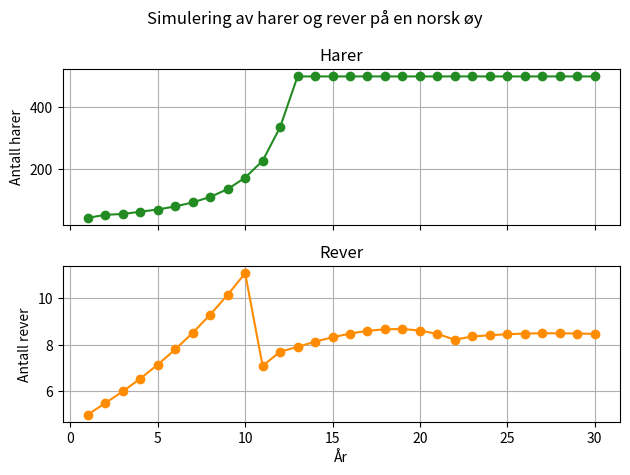

Generate this figure with matplotlib:
import matplotlib.pyplot as plt


START_HUNNER = 20
START_HANNER = 20
# Startrevene er voksne i modellen og jakter fra første simuleringsår.
START_REV = 5

MAKS_BESTAND_HARER = 500
MAKS_ALDER = 10
# Dette er justerbare eksempelverdier, ikke målinger fra en bestemt øy.
HARER_PER_HUNN_PER_AR = 2
REV_UNGER_PER_VOKS_PER_AR = 0.1
# Endre tallet for å velge hvor mange harer hver voksen rev spiser per år.
HARER_SPIST_PER_REV_PER_AR = 3
ANTALL_AR = 30


def aldre_ett_ar(populasjon):
    """Flytt dyrene ett alderstrinn opp; de eldste faller ut av modellen."""
    return [0.0] + populasjon[:-1]


def simuler_okosystem(start_hunner, start_hanner, start_rever, maks_harer, antall_ar):
    """Simuler bestander som aldersgrupper; tallene er gjennomsnitt og kan bli desimaltall."""
    if antall_ar < 1:
        raise ValueError("Simuleringen må vare minst ett år.")
    if maks_harer <= 0:
        raise ValueError("Maksbestanden må være større enn null.")
    if min(start_hunner, start_hanner, start_rever) < 0:
        raise ValueError("Startbestandene kan ikke være negative.")

    # Indeks 0 er nyfødte, indeks 10 er ti år gamle dyr.
    # Startdyrene settes til ett år fordi alder ikke er kjent.
    hunner = [0.0] * (MAKS_ALDER + 1)
    hanner = [0.0] * (MAKS_ALDER + 1)
    rever = [0.0] * (MAKS_ALDER + 1)
    hunner[1] = float(start_hunner)
    hanner[1] = float(start_hanner)
    rever[1] = float(start_rever)

    harebestander = [sum(hunner) + sum(hanner)]
    revebestander = [sum(rever)]

    for _ in range(1, antall_ar):
        antall_harer = sum(hunner) + sum(hanner)
        voksne_rever = sum(rever[1:])

        # Reven tar et gjennomsnittlig antall harer; jakten fordeles på bestanden.
        harer_spist = min(
            antall_harer,
            voksne_rever * HARER_SPIST_PER_REV_PER_AR,
        )
        if antall_harer > 0:
            overlevelsesandel = (antall_harer - harer_spist) / antall_harer
            hunner = [antall * overlevelsesandel for antall in hunner]
            hanner = [antall * overlevelsesandel for antall in hanner]

        voksne_hunner = sum(hunner[1:])
        reveunger = voksne_rever * REV_UNGER_PER_VOKS_PER_AR
        if voksne_rever > 0:
            matfaktor = min(
                1.0,
                antall_harer / (voksne_rever * HARER_SPIST_PER_REV_PER_AR),
            )
            reveunger *= matfaktor

        hareunger = voksne_hunner * HARER_PER_HUNN_PER_AR

        hunner = aldre_ett_ar(hunner)
        hanner = aldre_ett_ar(hanner)
        rever = aldre_ett_ar(rever)

        ledig_plass = max(0, maks_harer - sum(hunner) - sum(hanner))
        hareunger = min(hareunger, ledig_plass)
        hunner[0] = hareunger / 2
        hanner[0] = hareunger / 2
        rever[0] = reveunger

        harebestand = sum(hunner) + sum(hanner)
        if harebestand > maks_harer:
            faktor = maks_harer / harebestand
            hunner = [antall * faktor for antall in hunner]
            hanner = [antall * faktor for antall in hanner]

        harebestander.append(sum(hunner) + sum(hanner))
        revebestander.append(sum(rever))

    return harebestander, revebestander


def vis_simulering():
    harebestander, revebestander = simuler_okosystem(
        START_HUNNER,
        START_HANNER,
        START_REV,
        MAKS_BESTAND_HARER,
        ANTALL_AR,
    )
    ar = range(1, ANTALL_AR + 1)

    print(f"År 1: {START_HUNNER} hunner, {START_HANNER} hanner og {START_REV} rever.")
    print(
        f"Etter {ANTALL_AR} år: omtrent {harebestander[-1]:.0f} harer "
        f"og {revebestander[-1]:.0f} rever."
    )

    figur, (hareakse, reveakse) = plt.subplots(2, 1, sharex=True)
    hareakse.plot(ar, harebestander, marker="o", color="forestgreen")
    hareakse.set_title("Harer")
    hareakse.set_ylabel("Antall harer")
    hareakse.grid(True)

    reveakse.plot(ar, revebestander, marker="o", color="darkorange")
    reveakse.set_title("Rever")
    reveakse.set_xlabel("År")
    reveakse.set_ylabel("Antall rever")
    reveakse.grid(True)

    figur.suptitle("Simulering av harer og rever på en norsk øy")
    figur.tight_layout()
    plt.show()


if __name__ == "__main__":
    vis_simulering()
